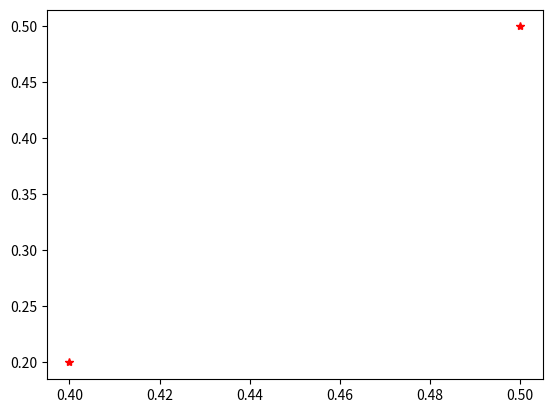

This chart was generated by the following Python code:
import matplotlib.pyplot as plt

x = 0.5
y = 0.5

x2 = 0.4
y2= 0.2

plt.plot(x,y, '*r')
plt.plot(x2,y2, '*r')
plt.show